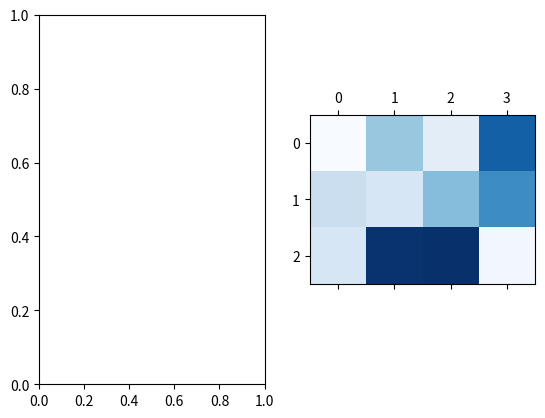

Recreate this plot in Python.
from matplotlib import pyplot as plt
import numpy as np

aut = np.random.rand(3,4,12)
fit = np.random.rand(3,4)

fig, (ax1, ax2) = plt.subplots(1,2)
ax2.matshow(fit,cmap=plt.cm.Blues)
fit = np.random.rand(3,4)
plt.show(block=False)
plt.pause(5)
ax2.clear()
ax2.matshow(fit,cmap=plt.cm.Blues)
plt.show(block=False)
plt.pause(5)
